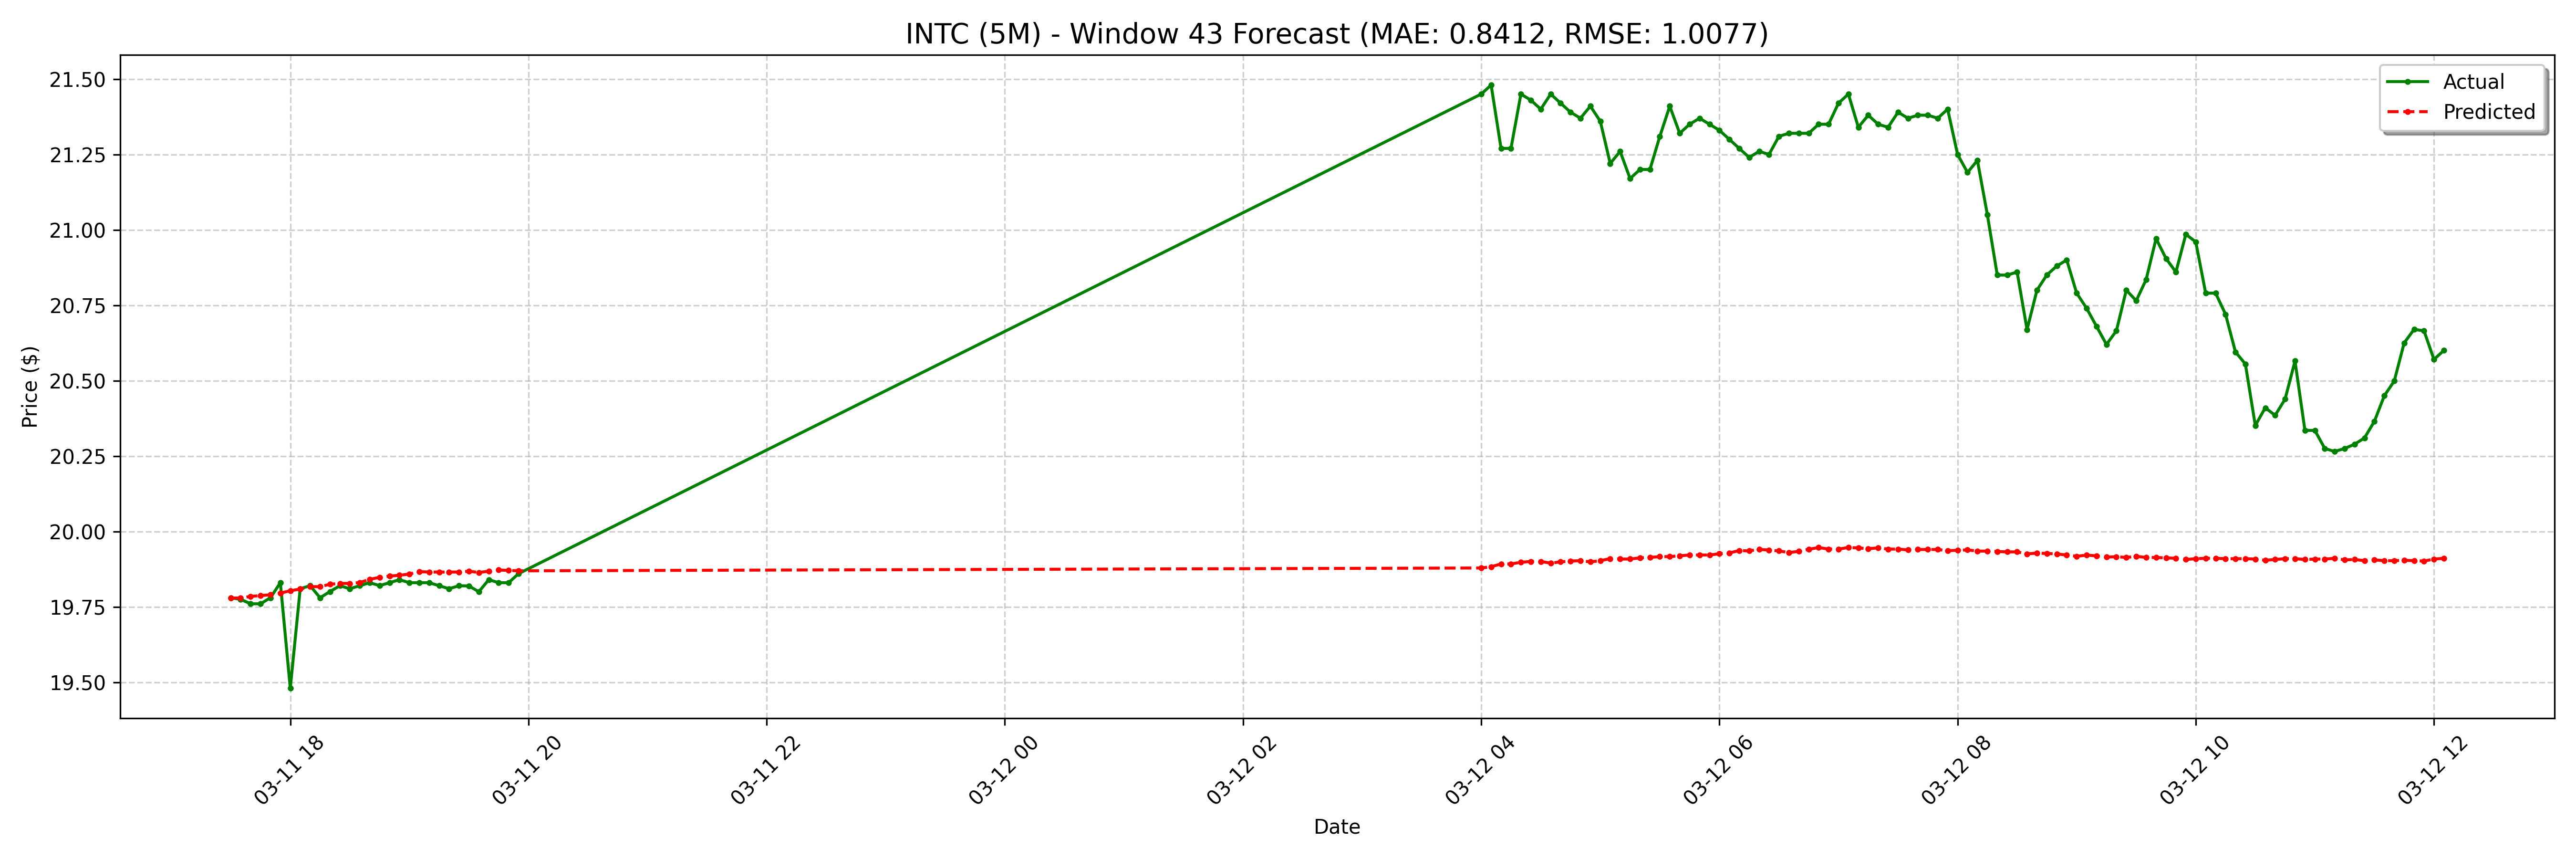

Source data for this figure (header and first rows):
date, actual, forecast
2025-03-11 17:30:00-04:00, 19.78, 19.78
2025-03-11 17:35:00-04:00, 19.77, 19.78
2025-03-11 17:40:00-04:00, 19.76, 19.78
2025-03-11 17:45:00-04:00, 19.76, 19.79
2025-03-11 17:50:00-04:00, 19.78, 19.79
2025-03-11 17:55:00-04:00, 19.83, 19.8
2025-03-11 18:00:00-04:00, 19.48, 19.8
2025-03-11 18:05:00-04:00, 19.81, 19.81
2025-03-11 18:10:00-04:00, 19.82, 19.82
2025-03-11 18:15:00-04:00, 19.78, 19.82
2025-03-11 18:20:00-04:00, 19.8, 19.82
2025-03-11 18:25:00-04:00, 19.82, 19.83
2025-03-11 18:30:00-04:00, 19.81, 19.83
2025-03-11 18:35:00-04:00, 19.82, 19.83
2025-03-11 18:40:00-04:00, 19.83, 19.84
2025-03-11 18:45:00-04:00, 19.82, 19.85
2025-03-11 18:50:00-04:00, 19.83, 19.85
2025-03-11 18:55:00-04:00, 19.84, 19.85
2025-03-11 19:00:00-04:00, 19.83, 19.86
2025-03-11 19:05:00-04:00, 19.83, 19.87
2025-03-11 19:10:00-04:00, 19.83, 19.87
2025-03-11 19:15:00-04:00, 19.82, 19.87
2025-03-11 19:20:00-04:00, 19.81, 19.87
2025-03-11 19:25:00-04:00, 19.82, 19.87
2025-03-11 19:30:00-04:00, 19.82, 19.87
2025-03-11 19:35:00-04:00, 19.8, 19.86
2025-03-11 19:40:00-04:00, 19.84, 19.87
2025-03-11 19:45:00-04:00, 19.83, 19.87
2025-03-11 19:50:00-04:00, 19.83, 19.87
2025-03-11 19:55:00-04:00, 19.86, 19.87
2025-03-12 04:00:00-04:00, 21.45, 19.88
2025-03-12 04:05:00-04:00, 21.48, 19.88
2025-03-12 04:10:00-04:00, 21.27, 19.89
2025-03-12 04:15:00-04:00, 21.27, 19.89
2025-03-12 04:20:00-04:00, 21.45, 19.9
2025-03-12 04:25:00-04:00, 21.43, 19.9
2025-03-12 04:30:00-04:00, 21.4, 19.9
2025-03-12 04:35:00-04:00, 21.45, 19.89
2025-03-12 04:40:00-04:00, 21.42, 19.9
2025-03-12 04:45:00-04:00, 21.39, 19.9
2025-03-12 04:50:00-04:00, 21.37, 19.9
2025-03-12 04:55:00-04:00, 21.41, 19.9
2025-03-12 05:00:00-04:00, 21.36, 19.9
2025-03-12 05:05:00-04:00, 21.22, 19.91
2025-03-12 05:10:00-04:00, 21.26, 19.91
2025-03-12 05:15:00-04:00, 21.17, 19.91
2025-03-12 05:20:00-04:00, 21.2, 19.91
2025-03-12 05:25:00-04:00, 21.2, 19.91
2025-03-12 05:30:00-04:00, 21.31, 19.92
2025-03-12 05:35:00-04:00, 21.41, 19.92
2025-03-12 05:40:00-04:00, 21.32, 19.92
2025-03-12 05:45:00-04:00, 21.35, 19.92
2025-03-12 05:50:00-04:00, 21.37, 19.92
2025-03-12 05:55:00-04:00, 21.35, 19.92
2025-03-12 06:00:00-04:00, 21.33, 19.93
2025-03-12 06:05:00-04:00, 21.3, 19.93
2025-03-12 06:10:00-04:00, 21.27, 19.94
2025-03-12 06:15:00-04:00, 21.24, 19.94
2025-03-12 06:20:00-04:00, 21.26, 19.94
2025-03-12 06:25:00-04:00, 21.25, 19.94
... 68 more rows
